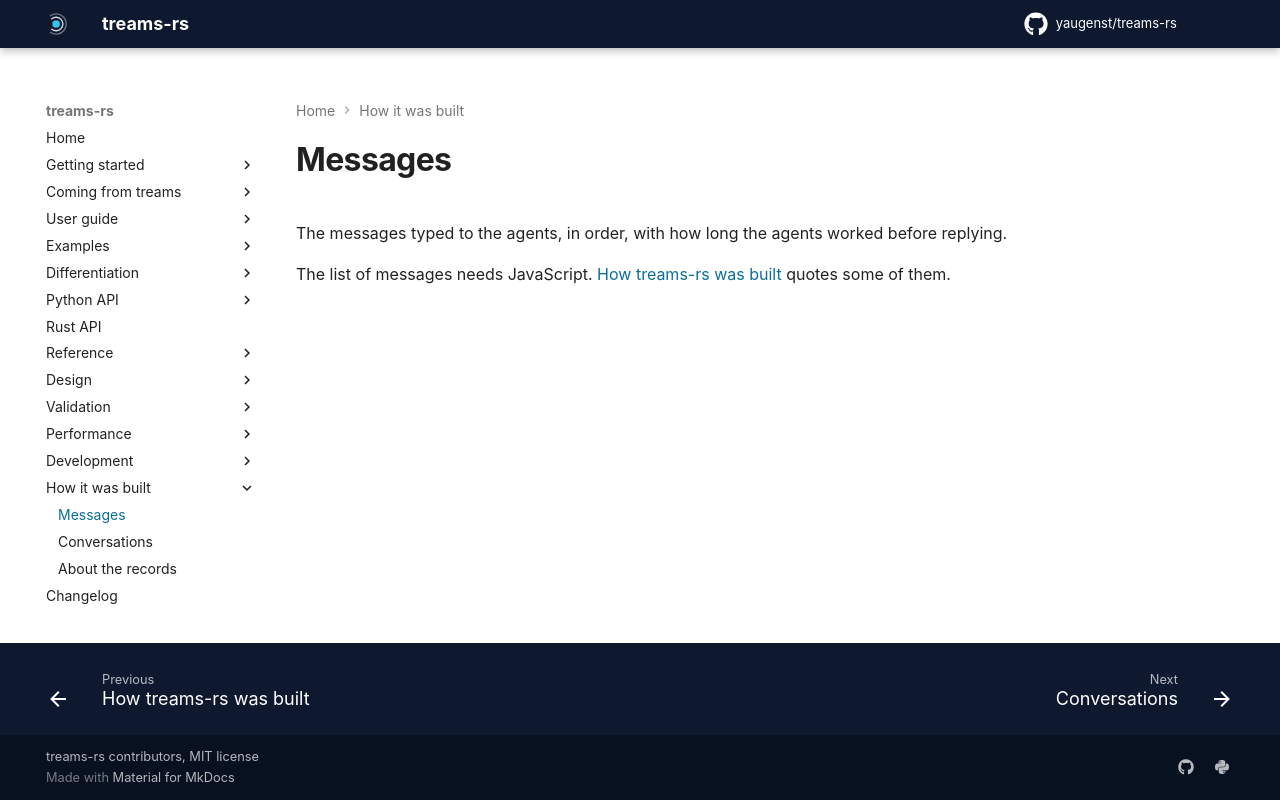

repository: yaugenst/treams-rs · page: 0.2.1/history/messages/index.html · generator: mkdocs

---
description: The messages typed to the agents that built treams-rs, in order, with how long the agents worked before replying.
hide:
  - toc
---

# Messages

<!-- Generated file. Do not edit by hand. -->

The messages typed to the agents, in order, with how long the agents worked
before replying.

<div class="history-app" data-history="messages" markdown>

The list of messages needs JavaScript. [How treams-rs was built](index.md) quotes some of them.

</div>
